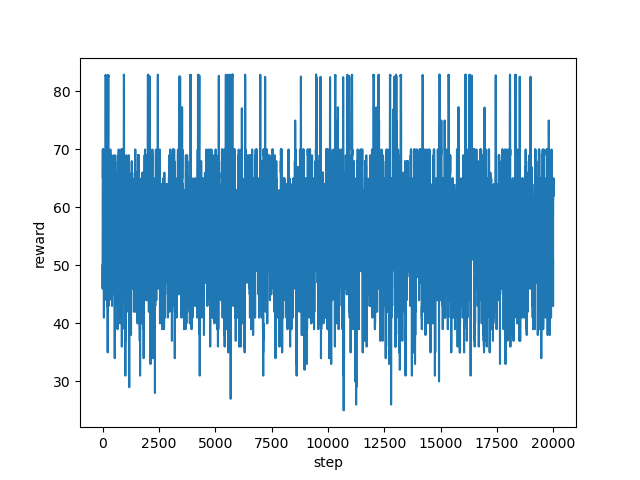

Data behind this chart, as committed beside it:
step, reward
0, 50.0
1, 49.0
2, 46.0
3, 51.0
4, 56.0
5, 51.0
6, 52.0
7, 61.0
8, 63.0
9, 63.0
10, 69.0
11, 70.0
12, 65.0
13, 66.0
14, 66.0
15, 65.0
16, 65.0
17, 66.0
18, 70.0
19, 69.0
20, 69.0
21, 69.0
22, 70.0
23, 70.0
24, 70.0
25, 70.0
26, 70.0
27, 69.0
28, 69.0
29, 69.0
30, 69.0
31, 69.0
32, 69.0
33, 70.0
34, 64.0
35, 62.0
36, 62.0
37, 63.0
38, 58.0
39, 58.0
40, 60.0
41, 56.0
42, 63.0
43, 63.0
44, 63.0
45, 63.0
46, 63.0
47, 61.0
48, 61.0
49, 61.0
50, 64.0
51, 63.0
52, 63.0
53, 62.0
54, 57.0
55, 56.0
56, 56.0
57, 56.0
58, 56.0
59, 53.0
... 19,940 more rows
